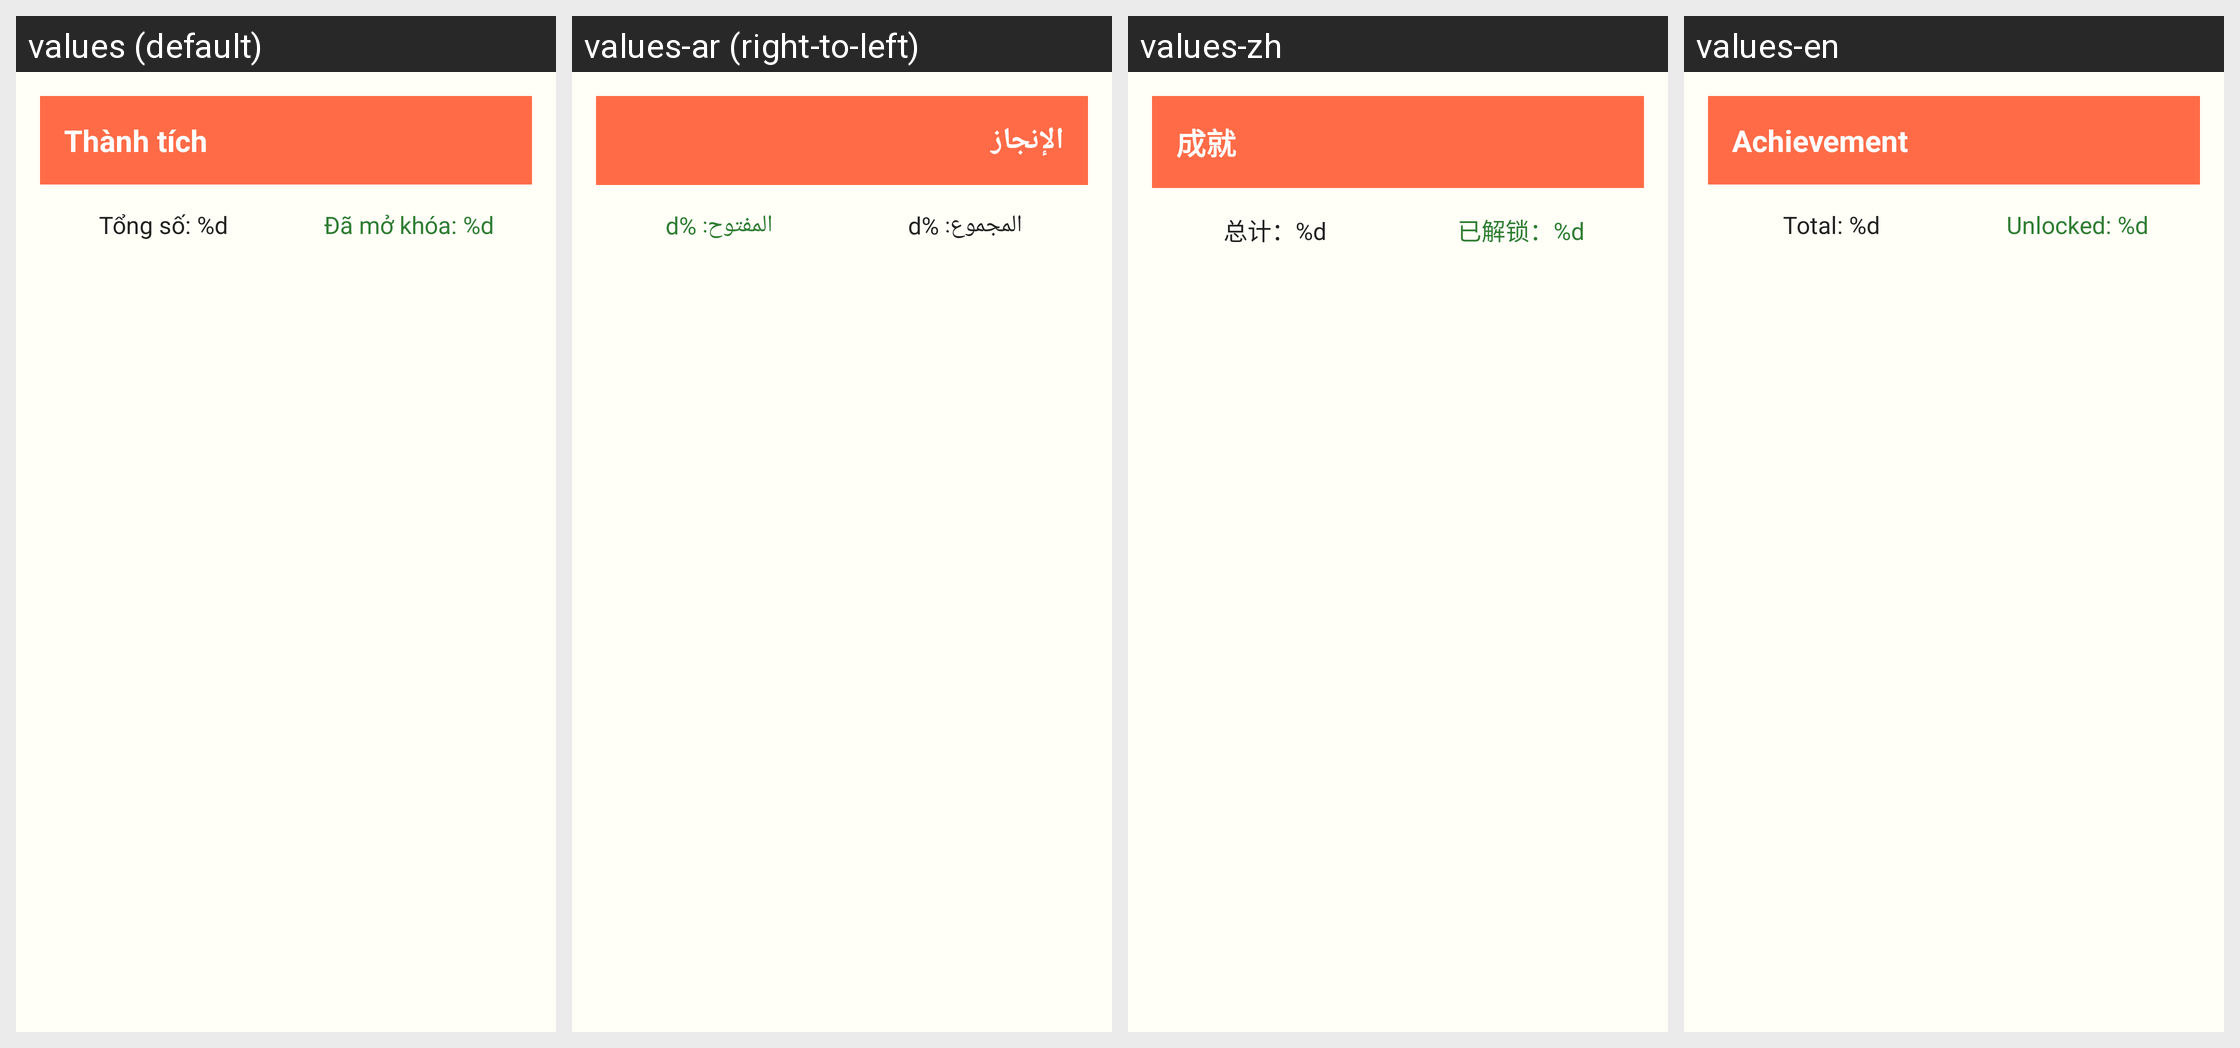

The same Android screen rendered under several of its app's locales, left to right. List the strings drawn on it with the default value and each locale's translation.
Android screen res/layout/activity_achievements.xml rendered under 4 locales, left to right: values (default), values-ar (right-to-left), values-zh, values-en. Device: Nexus 5 (rendered at 1080×1920; each locale shown at half size, 540×960, under a caption strip naming it); theme Theme.ColoringShapes.
Other locales in the repository, not shown: values-de, values-es, values-it, values-ja, values-ko, values-pl, values-th.
Strings drawn on this screen, with the default value and each locale's value (text and hints the layout hard-codes, and strings that could not be matched under every locale, appear in the picture but are not listed):

achievement
  values: Thành tích
  values-ar: الإنجاز
  values-zh: 成就
  values-en: Achievement

total_achievements
  values: Tổng số: %d
  values-ar: المجموع: %d
  values-zh: 总计：%d
  values-en: Total: %d

unlocked_achievements
  values: Đã mở khóa: %d
  values-ar: المفتوح: %d
  values-zh: 已解锁：%d
  values-en: Unlocked: %d
